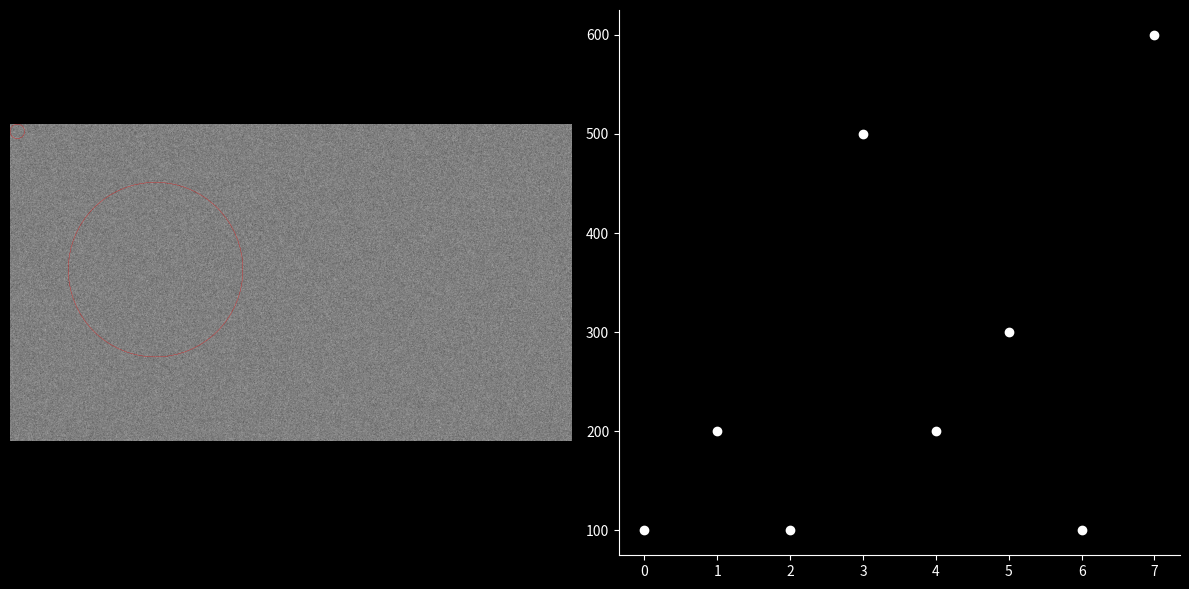

Here is the Python script that generated this plot:
import numpy as np
import matplotlib.pyplot as plt
import matplotlib.patches as patches


class Plot:

    def __init__(self):
        self.star, self.orbit = None, None
        self.fig, (self.ax1, self.ax2) = plt.subplots(1, 2, figsize=(12, 6), dpi=200)

        self._config_plot()

    def _config_plot(self):
        self.fig.patch.set_facecolor('black')

        self.ax1.axis('off')
        self.ax1.set_facecolor('black')

        self.ax2.spines[['top', 'right']].set_visible(False)
        self.ax2.set_facecolor('black')
        self.ax2.tick_params(colors='white')
        for spine in self.ax2.spines.values():
            spine.set_edgecolor('white')

    def update_image(self, image, star_cen):
        if self.star:
            self.star.remove()

        self.ax1.imshow(image, cmap='gray')
        x, y, r = star_cen

        self.star = patches.Circle((x, y), r, edgecolor='red', facecolor='none', linewidth=0.2)
        self.ax1.add_patch(self.star)

    def update_orbit(self, orbit_cen, orbit_history):
        if self.orbit:
            self.orbit.remove()

        self.orbit = patches.Circle(orbit_cen, orbit_history[-1], edgecolor='red', facecolor='none', linewidth=0.2)
        self.ax1.add_patch(self.orbit)

        if not self.ax2.lines:
            self.ax2.plot(orbit_history, color='white', marker='o', linestyle='')
        else:
            self.ax2.lines[0].set_data(*orbit_history)

    @staticmethod
    def draw():
        plt.tight_layout()
        plt.show()


# Generate a random greyscale image
image = np.random.rand(2180, 3856)


# Generate data for the line plot
x = np.linspace(0, 10, 100)
y = np.sin(x)

p = Plot()

p.update_image(image, (50, 50, 50))
p.update_orbit((1000, 1000), [100, 200, 100, 500, 200, 300, 100, 600])
p.draw()
